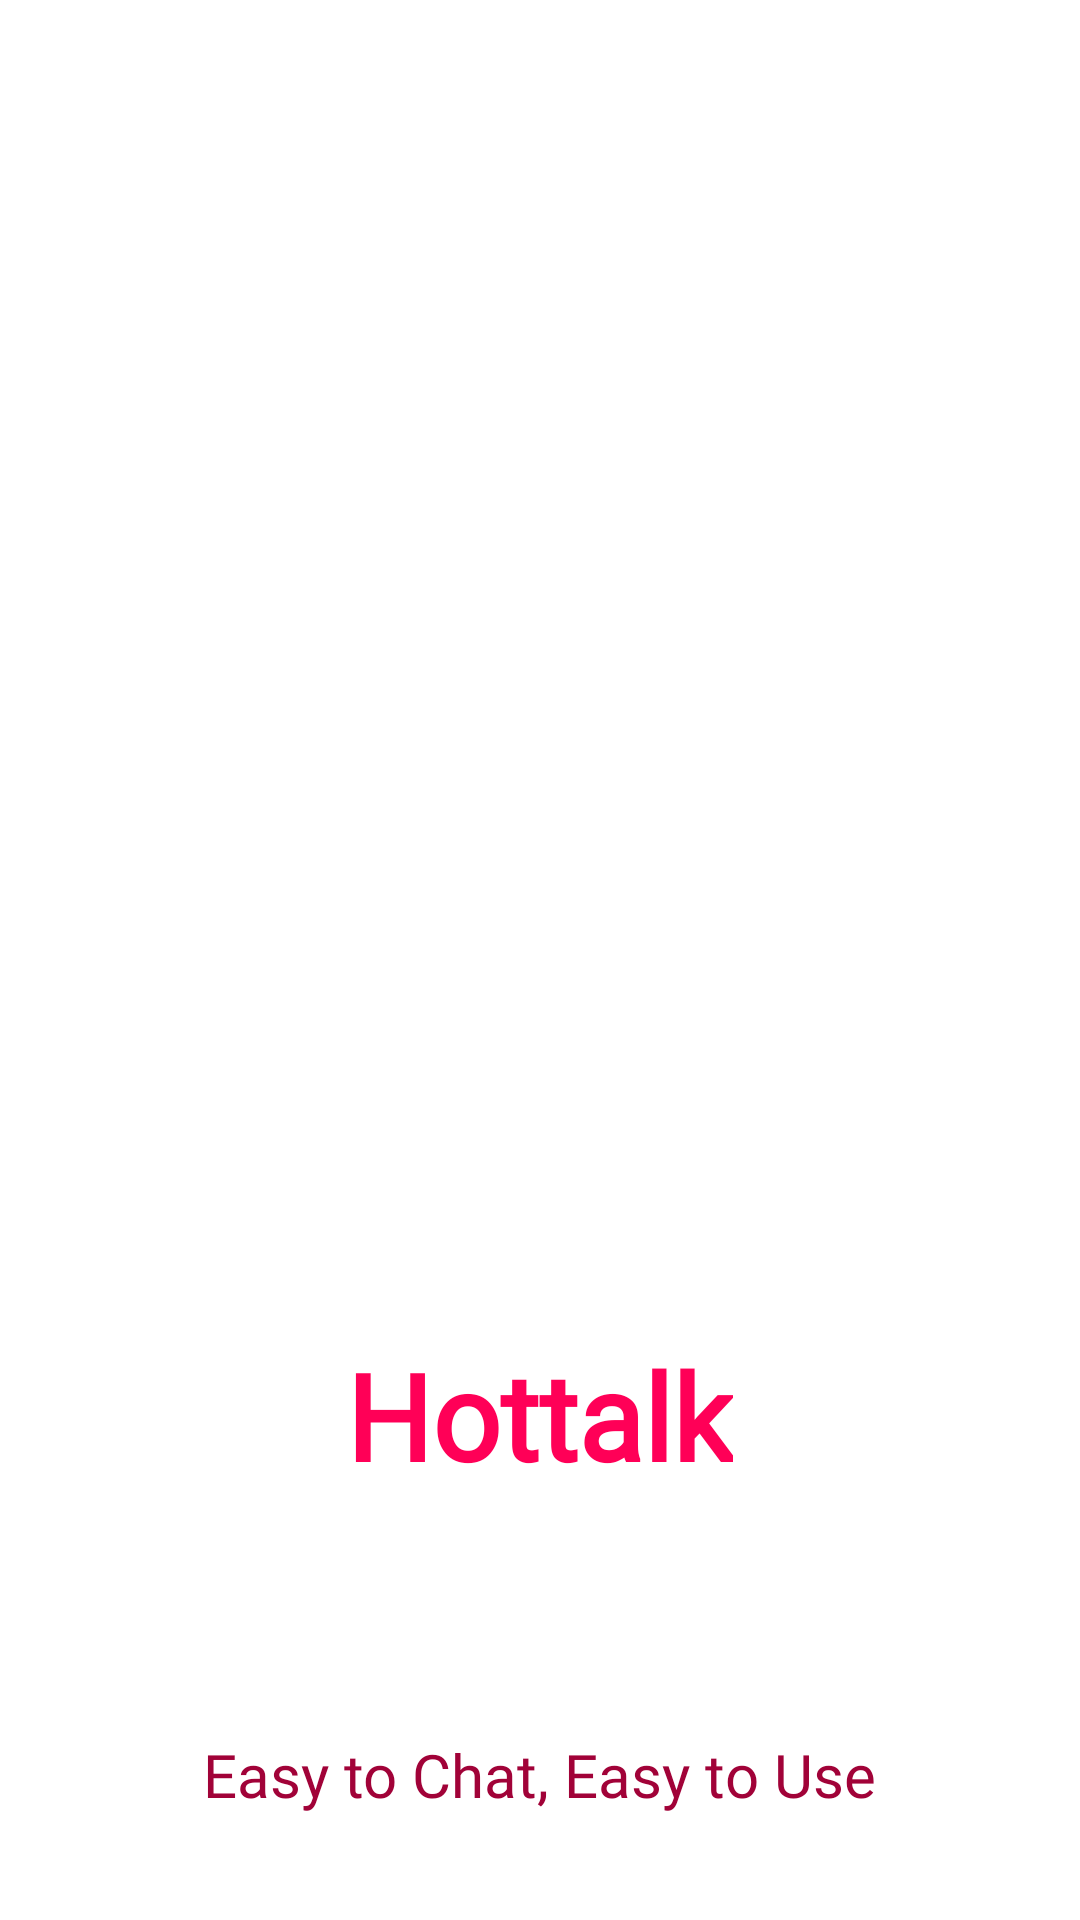

This screen was rendered from an Android layout file. Write that file and the resources it references.
<!-- AndroidManifest.xml: application theme AppTheme -->
<!-- res/layout/splash_screen.xml -->
<?xml version="1.0" encoding="utf-8"?>
<RelativeLayout xmlns:android="http://schemas.android.com/apk/res/android"
    xmlns:app="http://schemas.android.com/apk/res-auto"
    xmlns:tools="http://schemas.android.com/tools"
    android:layout_width="match_parent"
    android:layout_height="match_parent"
    android:background="@android:color/white"
    tools:context=".SplashScreen">

    <ImageView
        android:id="@+id/logo_app"
        android:layout_width="250dp"
        android:layout_height="250dp"
        android:src="@drawable/icon_fire"
        android:layout_centerInParent="true"
        android:contentDescription="@string/img" />

    <TextView
        android:layout_width="wrap_content"
        android:layout_height="wrap_content"
        android:layout_below="@+id/logo_app"
        android:text="@string/hottalk"
        android:textSize="40sp"
        android:fontFamily="@font/m_medium"
        android:textColor="@color/colorPrimary"
        android:textStyle="bold"
        android:layout_centerHorizontal="true" />

    <TextView
        android:layout_width="wrap_content"
        android:layout_height="wrap_content"
        android:fontFamily="@font/m_regular"
        android:text="@string/easy_to_chat_easy_to_use"
        android:layout_alignParentBottom="true"
        android:layout_centerHorizontal="true"
        android:layout_marginBottom="35dp"
        android:textSize="20sp"
        android:textColor="@color/colorPrimaryDark"/>

</RelativeLayout>
<!-- resources referenced by this layout -->
<resources>
  <color name="colorPrimary">#FF0057</color>
  <color name="colorPrimaryDark">#A10238</color>
  <string name="easy_to_chat_easy_to_use">Easy to Chat, Easy to Use</string>
  <string name="hottalk">Hottalk</string>
  <string name="img">image</string>
  <style name="AppTheme" parent="Theme.AppCompat.Light.DarkActionBar">
          
          <item name="colorPrimary">@color/colorPrimary</item>
          <item name="colorPrimaryDark">@color/colorPrimaryDark</item>
          <item name="colorAccent">@color/colorAccent</item>
      </style>
  <color name="colorAccent">#E91E63</color>
</resources>
